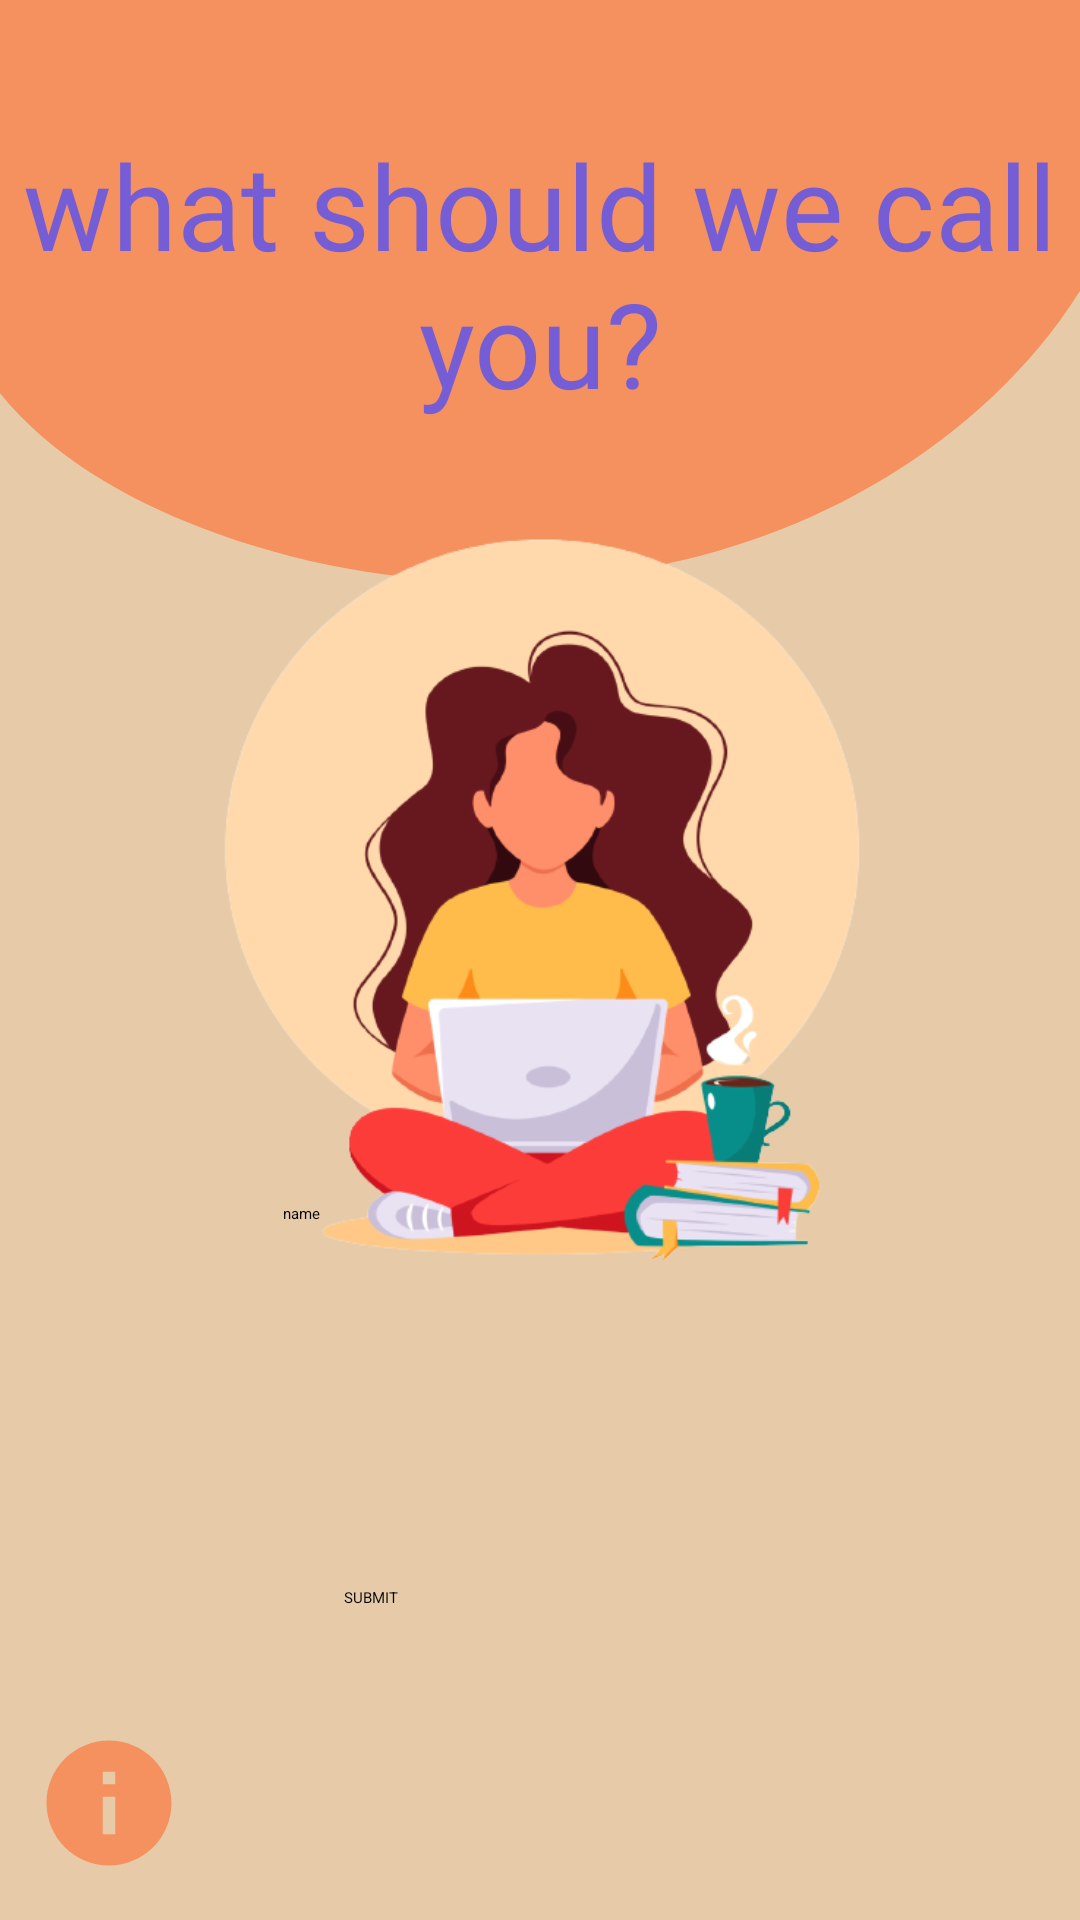

Produce the Android XML layout that renders to this screen, including the resource entries it uses.
<!-- AndroidManifest.xml: application theme Theme.Paint_app -->
<!-- res/layout/activity_yourname.xml -->
<?xml version="1.0" encoding="utf-8"?>
<androidx.constraintlayout.widget.ConstraintLayout xmlns:android="http://schemas.android.com/apk/res/android"
    xmlns:app="http://schemas.android.com/apk/res-auto"
    xmlns:tools="http://schemas.android.com/tools"
    android:layout_width="match_parent"
    android:layout_height="match_parent"
    android:background="@drawable/mainscr"
    tools:context=".yourname">

    <Button
        android:id="@+id/about"
        android:layout_width="50dp"
        android:layout_height="50dp"
        android:background="@drawable/ic_baseline_info_24"
        app:layout_constraintBottom_toBottomOf="parent"
        app:layout_constraintEnd_toStartOf="@+id/submit"
        app:layout_constraintHorizontal_bias="0.177"
        app:layout_constraintStart_toStartOf="parent"
        app:layout_constraintTop_toTopOf="parent"
        app:layout_constraintVertical_bias="0.976" />

    <TextView
        android:id="@+id/main_heading"
        android:layout_width="wrap_content"
        android:layout_height="wrap_content"
        android:layout_centerHorizontal="true"
        android:fontFamily="@font/joti_one"
        android:text="what should we call you?"
        android:textAlignment="center"
        android:textColor="@color/purple"
        android:textSize="118px"
        app:layout_constraintBottom_toTopOf="@+id/imageView2"
        app:layout_constraintEnd_toEndOf="parent"
        app:layout_constraintHorizontal_bias="0.0"
        app:layout_constraintStart_toStartOf="parent"
        app:layout_constraintTop_toTopOf="parent"
        app:layout_constraintVertical_bias="0.563" />

    <ImageView
        android:id="@+id/imageView2"
        android:layout_width="300dp"
        android:layout_height="250dp"
        android:src="@drawable/name"
        app:layout_constraintBottom_toBottomOf="parent"
        app:layout_constraintEnd_toEndOf="parent"
        app:layout_constraintHorizontal_bias="0.495"
        app:layout_constraintStart_toStartOf="parent"
        app:layout_constraintTop_toTopOf="parent"
        app:layout_constraintVertical_bias="0.444"></ImageView>

    <Button
        android:id="@+id/submit"
        android:layout_width="130dp"
        android:layout_height="50dp"
        android:onClick="submitbtn"
        android:text="SUBMIT"
        app:layout_constraintBottom_toBottomOf="parent"
        app:layout_constraintEnd_toEndOf="parent"
        app:layout_constraintHorizontal_bias="0.498"
        app:layout_constraintStart_toStartOf="parent"
        app:layout_constraintTop_toBottomOf="@+id/imageView2"
        app:layout_constraintVertical_bias="0.635" />

    <EditText
        android:id="@+id/user_name"
        android:layout_width="170dp"
        android:layout_height="40dp"
        android:layout_marginBottom="88dp"
        android:hint="name"
        android:textColor="@color/black"
        app:layout_constraintBottom_toTopOf="@+id/submit"
        app:layout_constraintEnd_toEndOf="parent"
        app:layout_constraintHorizontal_bias="0.497"
        app:layout_constraintStart_toStartOf="parent" />

</androidx.constraintlayout.widget.ConstraintLayout>
<!-- resources referenced by this layout -->
<resources>
  <color name="black">#FF000000</color>
  <color name="purple">#745DD5</color>
  <!-- drawable ic_baseline_info_24 (drawable) -->
  <vector android:height="24dp" android:tint="#F4915E"
      android:viewportHeight="24" android:viewportWidth="24"
      android:width="24dp" xmlns:android="http://schemas.android.com/apk/res/android">
      <path android:fillColor="@android:color/white" android:pathData="M12,2C6.48,2 2,6.48 2,12s4.48,10 10,10 10,-4.48 10,-10S17.52,2 12,2zM13,17h-2v-6h2v6zM13,9h-2L11,7h2v2z"/>
  </vector>
  <!-- drawable mainscr: png bitmap (drawable, 21620 bytes) -->
  <!-- drawable name: png bitmap (drawable, 102543 bytes) -->
</resources>
